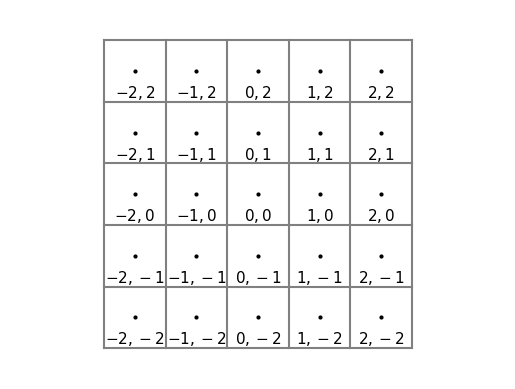

The script that saved this image:
import matplotlib as mpl
import matplotlib.pyplot as plt
mpl.rcParams['toolbar'] = 'None'

#fig = plt.figure(facecolor='w', figsize = (7, 7), frameon = True)
fig = plt.figure(facecolor='w', frameon = True)
ax = fig.add_subplot(111)
ax.axis('off')
ax.axis('equal')
ax.axis([-3,3,-3,3])

for u in range(-3,3):
    ax.plot([u + .5 for _ in range(6)], [y + .5 for y in range(-3,3)], color = 'grey')
    ax.plot([x + .5 for x in range(-3,3)], [u + .5 for _ in range(6)], color = 'grey')
for i in range(-2,3):
    for j in range(-2,3):
        ax.plot(i,j, color = 'black', marker = 'o', markersize = '2')
        ax.text(i, j - .2, f'${i},{j}$', fontsize = 11, color = 'black', verticalalignment = 'top', horizontalalignment = 'center')


plt.savefig('grille.png')